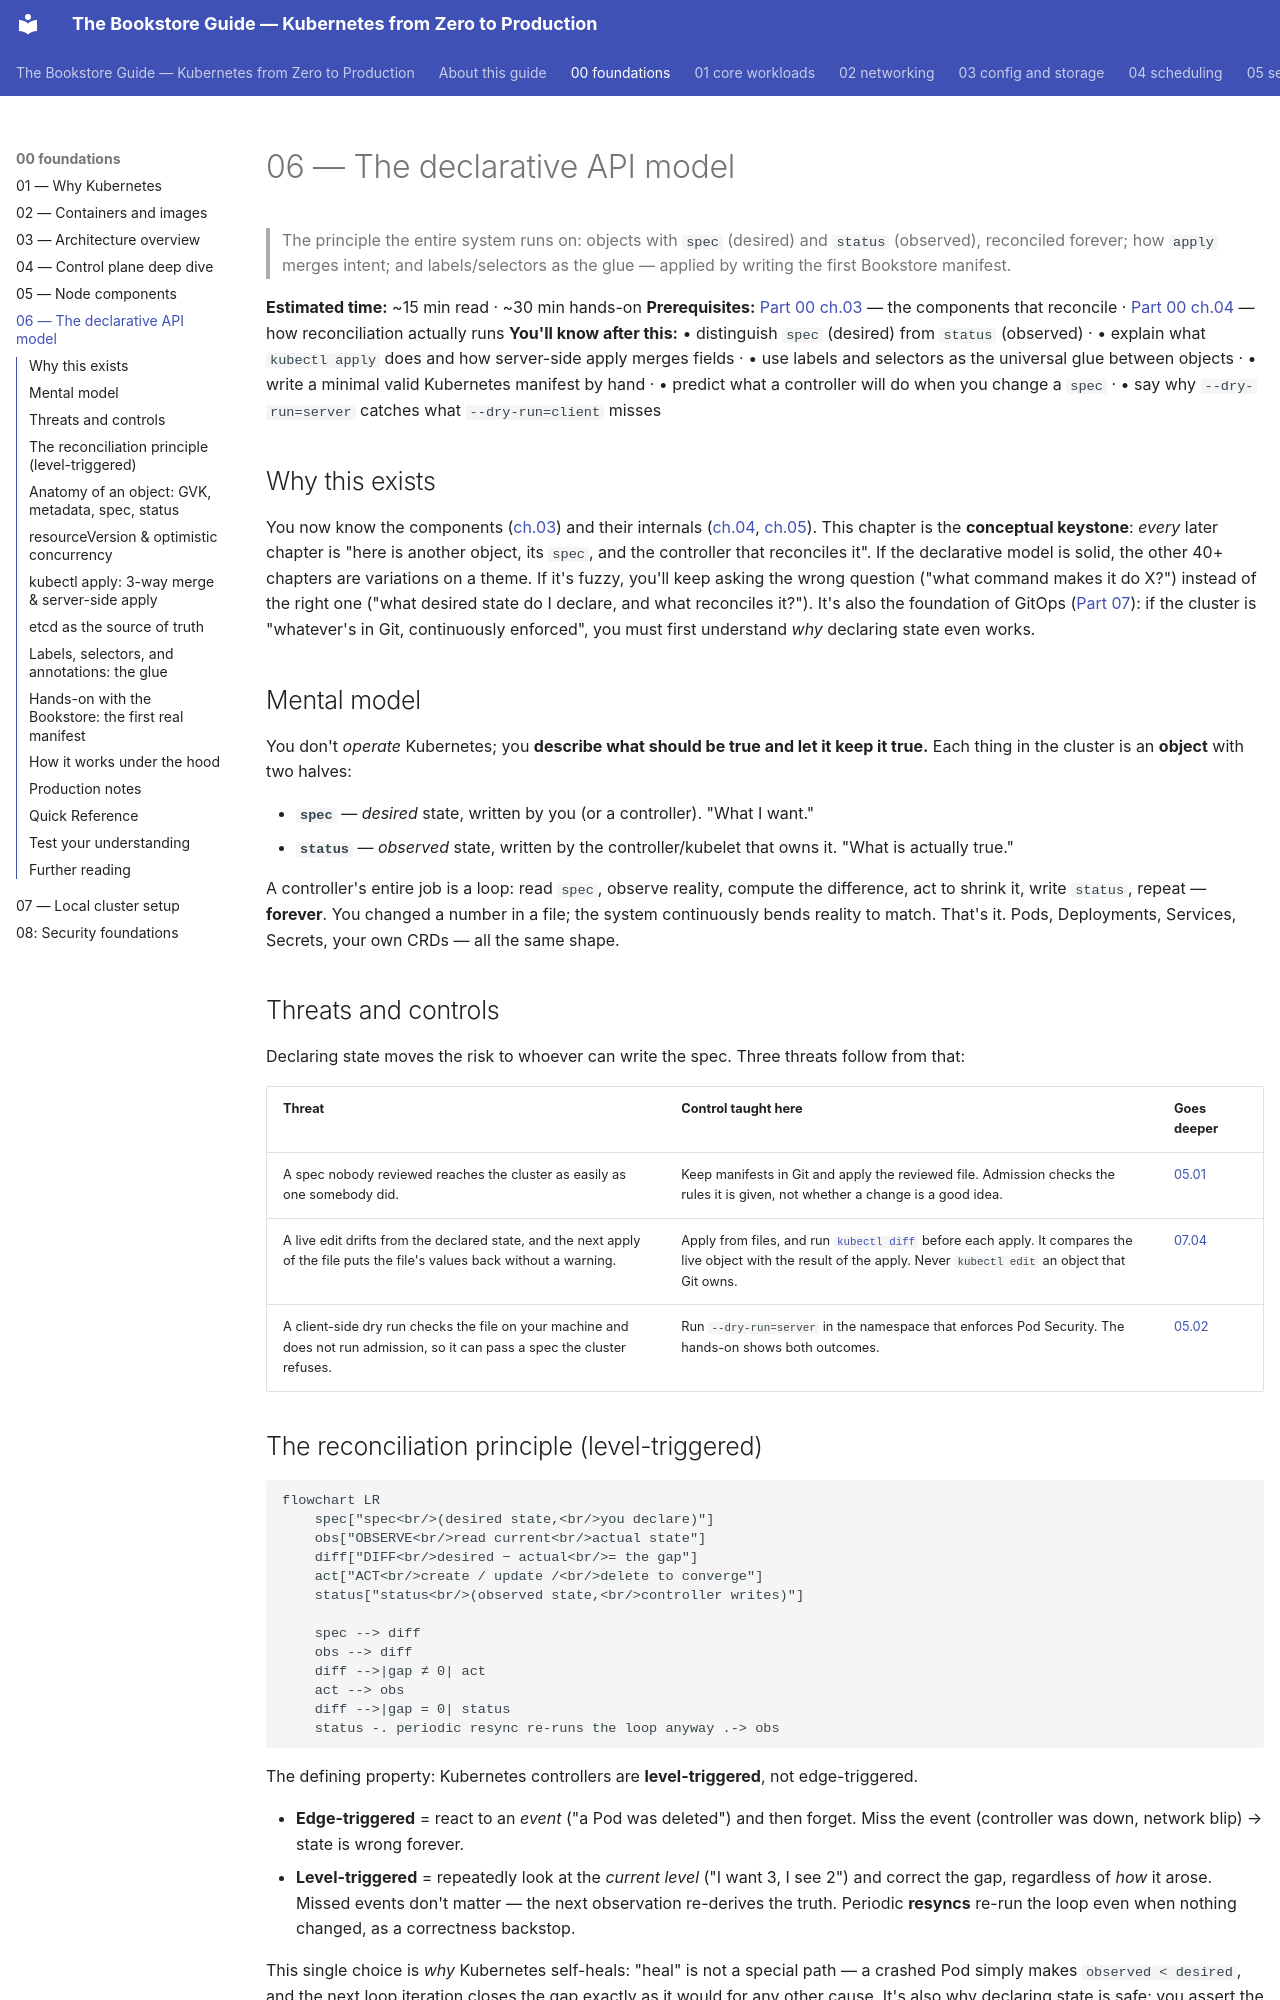

repository: abd-ulbasit/bookstore-kubernetes-guide · page: 00-foundations/06-declarative-api-model/index.html · generator: mkdocs

# 06 — The declarative API model

> The principle the entire system runs on: objects with `spec` (desired) and
> `status` (observed), reconciled forever; how `apply` merges intent; and
> labels/selectors as the glue — applied by writing the first Bookstore
> manifest.

**Estimated time:** ~15 min read · ~30 min hands-on
**Prerequisites:** [Part 00 ch.03](03-architecture-overview.md) — the components that reconcile · [Part 00 ch.04](04-control-plane-deep-dive.md) — how reconciliation actually runs
**You'll know after this:** • distinguish `spec` (desired) from `status` (observed) · • explain what `kubectl apply` does and how server-side apply merges fields · • use labels and selectors as the universal glue between objects · • write a minimal valid Kubernetes manifest by hand · • predict what a controller will do when you change a `spec` · • say why `--dry-run=server` catches what `--dry-run=client` misses

<!-- tags: foundations, declarative, spec-status, apply, labels-selectors -->

## Why this exists

You now know the components ([ch.03](03-architecture-overview.md)) and their
internals ([ch.04](04-control-plane-deep-dive.md),
[ch.05](05-node-components.md)). This chapter is the **conceptual keystone**:
*every* later chapter is "here is another object, its `spec`, and the controller
that reconciles it". If the declarative model is solid, the other 40+ chapters
are variations on a theme. If it's fuzzy, you'll keep asking the wrong question
("what command makes it do X?") instead of the right one ("what desired state
do I declare, and what reconciles it?"). It's also the foundation of GitOps
([Part 07](../07-delivery/04-gitops-argocd.md)): if the cluster is "whatever's
in Git, continuously enforced", you must first understand *why* declaring state
even works.

## Mental model

You don't *operate* Kubernetes; you **describe what should be true and let it
keep it true.** Each thing in the cluster is an **object** with two halves:

- **`spec`** — *desired* state, written by you (or a controller). "What I want."
- **`status`** — *observed* state, written by the controller/kubelet that owns
  it. "What is actually true."

A controller's entire job is a loop: read `spec`, observe reality, compute the
difference, act to shrink it, write `status`, repeat — **forever**. You changed
a number in a file; the system continuously bends reality to match. That's it.
Pods, Deployments, Services, Secrets, your own CRDs — all the same shape.

## Threats and controls

Declaring state moves the risk to whoever can write the spec. Three threats
follow from that:

| Threat | Control taught here | Goes deeper |
|---|---|---|
| A spec nobody reviewed reaches the cluster as easily as one somebody did. | Keep manifests in Git and apply the reviewed file. Admission checks the rules it is given, not whether a change is a good idea. | [05.01](../05-security/01-authn-authz-rbac.md) |
| A live edit drifts from the declared state, and the next apply of the file puts the file's values back without a warning. | Apply from files, and run [`kubectl diff`](https://kubernetes.io/docs/reference/kubectl/generated/kubectl_diff/) before each apply. It compares the live object with the result of the apply. Never `kubectl edit` an object that Git owns. | [07.04](../07-delivery/04-gitops-argocd.md) |
| A client-side dry run checks the file on your machine and does not run admission, so it can pass a spec the cluster refuses. | Run `--dry-run=server` in the namespace that enforces Pod Security. The hands-on shows both outcomes. | [05.02](../05-security/02-pod-security.md) |

## The reconciliation principle (level-triggered)

```mermaid
flowchart LR
    spec["spec<br/>(desired state,<br/>you declare)"]
    obs["OBSERVE<br/>read current<br/>actual state"]
    diff["DIFF<br/>desired − actual<br/>= the gap"]
    act["ACT<br/>create / update /<br/>delete to converge"]
    status["status<br/>(observed state,<br/>controller writes)"]

    spec --> diff
    obs --> diff
    diff -->|gap ≠ 0| act
    act --> obs
    diff -->|gap = 0| status
    status -. periodic resync re-runs the loop anyway .-> obs
```

The defining property: Kubernetes controllers are **level-triggered**, not
edge-triggered.

- **Edge-triggered** = react to an *event* ("a Pod was deleted") and then
  forget. Miss the event (controller was down, network blip) → state is wrong
  forever.
- **Level-triggered** = repeatedly look at the *current level* ("I want 3, I
  see 2") and correct the gap, regardless of *how* it arose. Missed events
  don't matter — the next observation re-derives the truth. Periodic **resyncs**
  re-run the loop even when nothing changed, as a correctness backstop.

This single choice is *why* Kubernetes self-heals: "heal" is not a special path
— a crashed Pod simply makes `observed < desired`, and the next loop iteration
closes the gap exactly as it would for any other cause. It's also why declaring
state is safe: you assert the destination, not the route, so the system
recovers correctly from *any* deviation, not just the ones someone anticipated.
("Imperative vs. declarative" from [ch.01](01-why-kubernetes.md) is this,
mechanized.)
